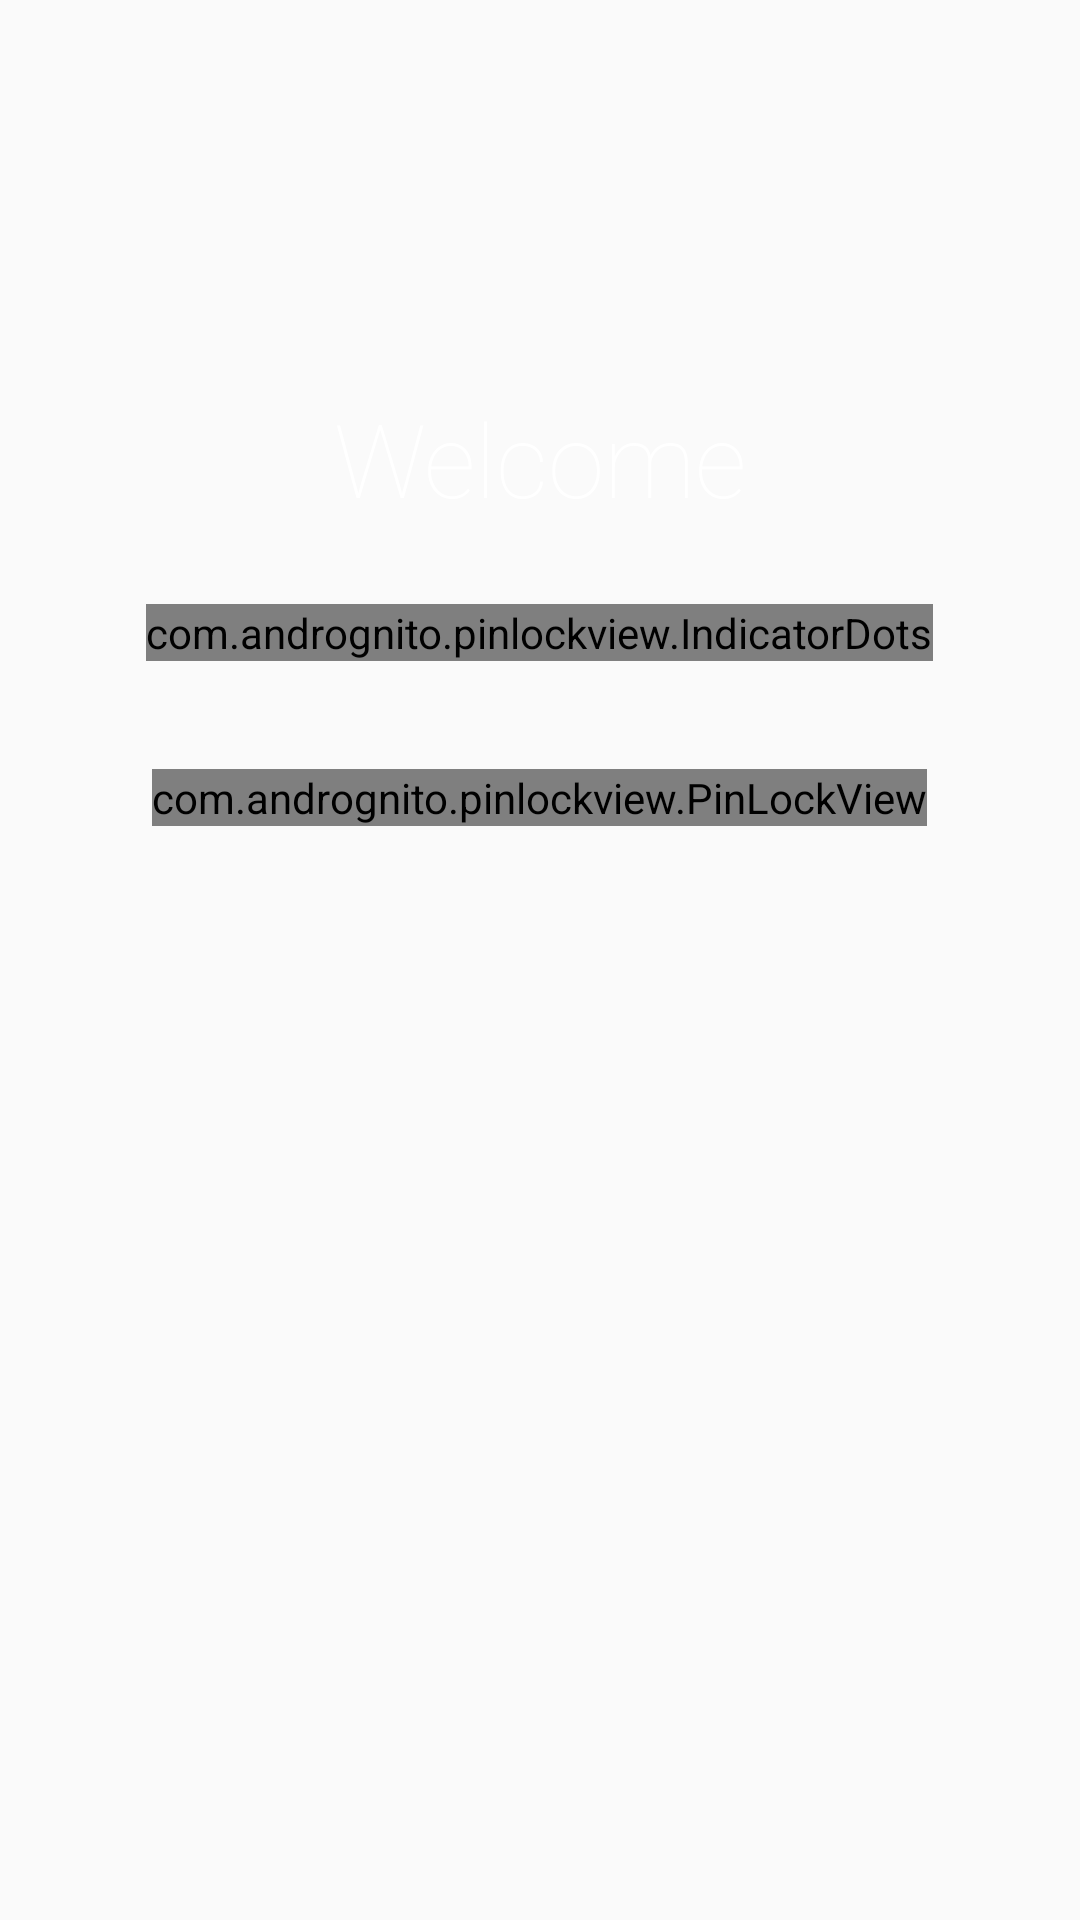

Write the Android layout XML for this screen, with the resource values it uses.
<!-- AndroidManifest.xml: application theme AppTheme -->
<!-- res/layout/pinlocknew.xml -->
<?xml version="1.0" encoding="utf-8"?>
<RelativeLayout xmlns:android="http://schemas.android.com/apk/res/android"
    xmlns:app="http://schemas.android.com/apk/res-auto"
    xmlns:tools="http://schemas.android.com/tools"
    android:layout_width="match_parent"
    android:layout_height="match_parent"
    android:background="@color/mine_shaft">

    <ImageView
        android:id="@+id/profile_image"
        android:layout_width="84dp"
        android:layout_height="84dp"
        android:layout_centerHorizontal="true"
        android:layout_marginTop="10dp"
        app:srcCompat="@drawable/ic_lock" />

    <TextView
        android:id="@+id/profile_name"
        android:layout_width="256dp"
        android:layout_height="wrap_content"
        android:layout_below="@+id/profile_image"
        android:layout_centerHorizontal="true"
        android:layout_marginTop="36dp"
        android:fontFamily="sans-serif-thin"
        android:gravity="center"
        android:maxLines="1"
        android:text="Welcome"
        android:textColor="@color/white"
        android:textSize="34sp" />

    <com.andrognito.pinlockview.IndicatorDots
        android:id="@+id/indicator_dots"
        android:layout_width="wrap_content"
        android:layout_height="wrap_content"
        android:layout_below="@id/profile_name"
        android:layout_centerHorizontal="true"
        android:layout_marginTop="26dp" />

    <com.andrognito.pinlockview.PinLockView
        android:id="@+id/pin_lock_view"
        android:layout_width="wrap_content"
        android:layout_height="wrap_content"
        android:layout_below="@id/indicator_dots"
        android:layout_centerHorizontal="true"
        android:layout_marginTop="36dp"
        app:indicatorType="fillWithAnimation"
        app:keypadButtonSize="72dp"
        app:keypadShowDeleteButton="true"
        app:keypadTextColor="@color/white"
        app:keypadTextSize="18dp" />

</RelativeLayout>
<!-- resources referenced by this layout -->
<resources>
  <!-- drawable ic_lock (drawable) -->
  <vector android:height="24dp"
      android:viewportHeight="509.287"
      android:viewportWidth="509.287"
      android:width="24dp"
      xmlns:android="http://schemas.android.com/apk/res/android">
      <path
          android:fillColor="#71D456"
          android:pathData="M254.6,254.6m-254.6,0a254.6,254.6 0,1 1,509.3 0a254.6,254.6 0,1 1,-509.3 0" />
      <path
          android:fillColor="#F1F3F7"
          android:pathData="M172.6,206.2v-53.9c0,-45.1 36.6,-82.1 82.1,-82.1s82.1,36.6 82.1,82.1v53.9h33.9v-53.9c0,-63.7 -51.9,-116 -116,-116c-63.7,0 -116,51.9 -116,116v53.9L172.6,206.2L172.6,206.2z" />
      <path
          android:fillColor="#FBD303"
          android:pathData="M108.2,202.1h293v241.4h-293z" />
      <path
          android:fillColor="#393D47"
          android:pathData="M279.4,340.8c0,-13.6 -11.2,-24.8 -24.8,-24.8c-13.6,0 -24.8,11.2 -24.8,24.8c0,10.9 6.8,19.7 16.3,23.4v34.6c0,4.7 3.7,8.5 8.5,8.5c4.7,0 8.5,-3.7 8.5,-8.5v-34.9C272.6,360.4 279.4,351.3 279.4,340.8z" />
  </vector>
  <style name="AppTheme" parent="Theme.AppCompat.Light.NoActionBar">
          
          <item name="colorPrimary">@color/colorPrimary</item>
          <item name="colorPrimaryDark">@color/colorPrimaryDark</item>
          <item name="colorAccent">@color/colorAccent</item>
          <item name="actionModeBackground">@color/colorActionMode</item>
      </style>
  <!-- not gathered from this repository: default colours our renderer supplied (Android Studio template values) -->
  <color name="white">#FFFFFFFF</color>
  <color name="colorPrimary">#FF6200EE</color>
  <color name="colorPrimaryDark">#FF3700B3</color>
  <color name="colorAccent">#FF03DAC5</color>
</resources>
